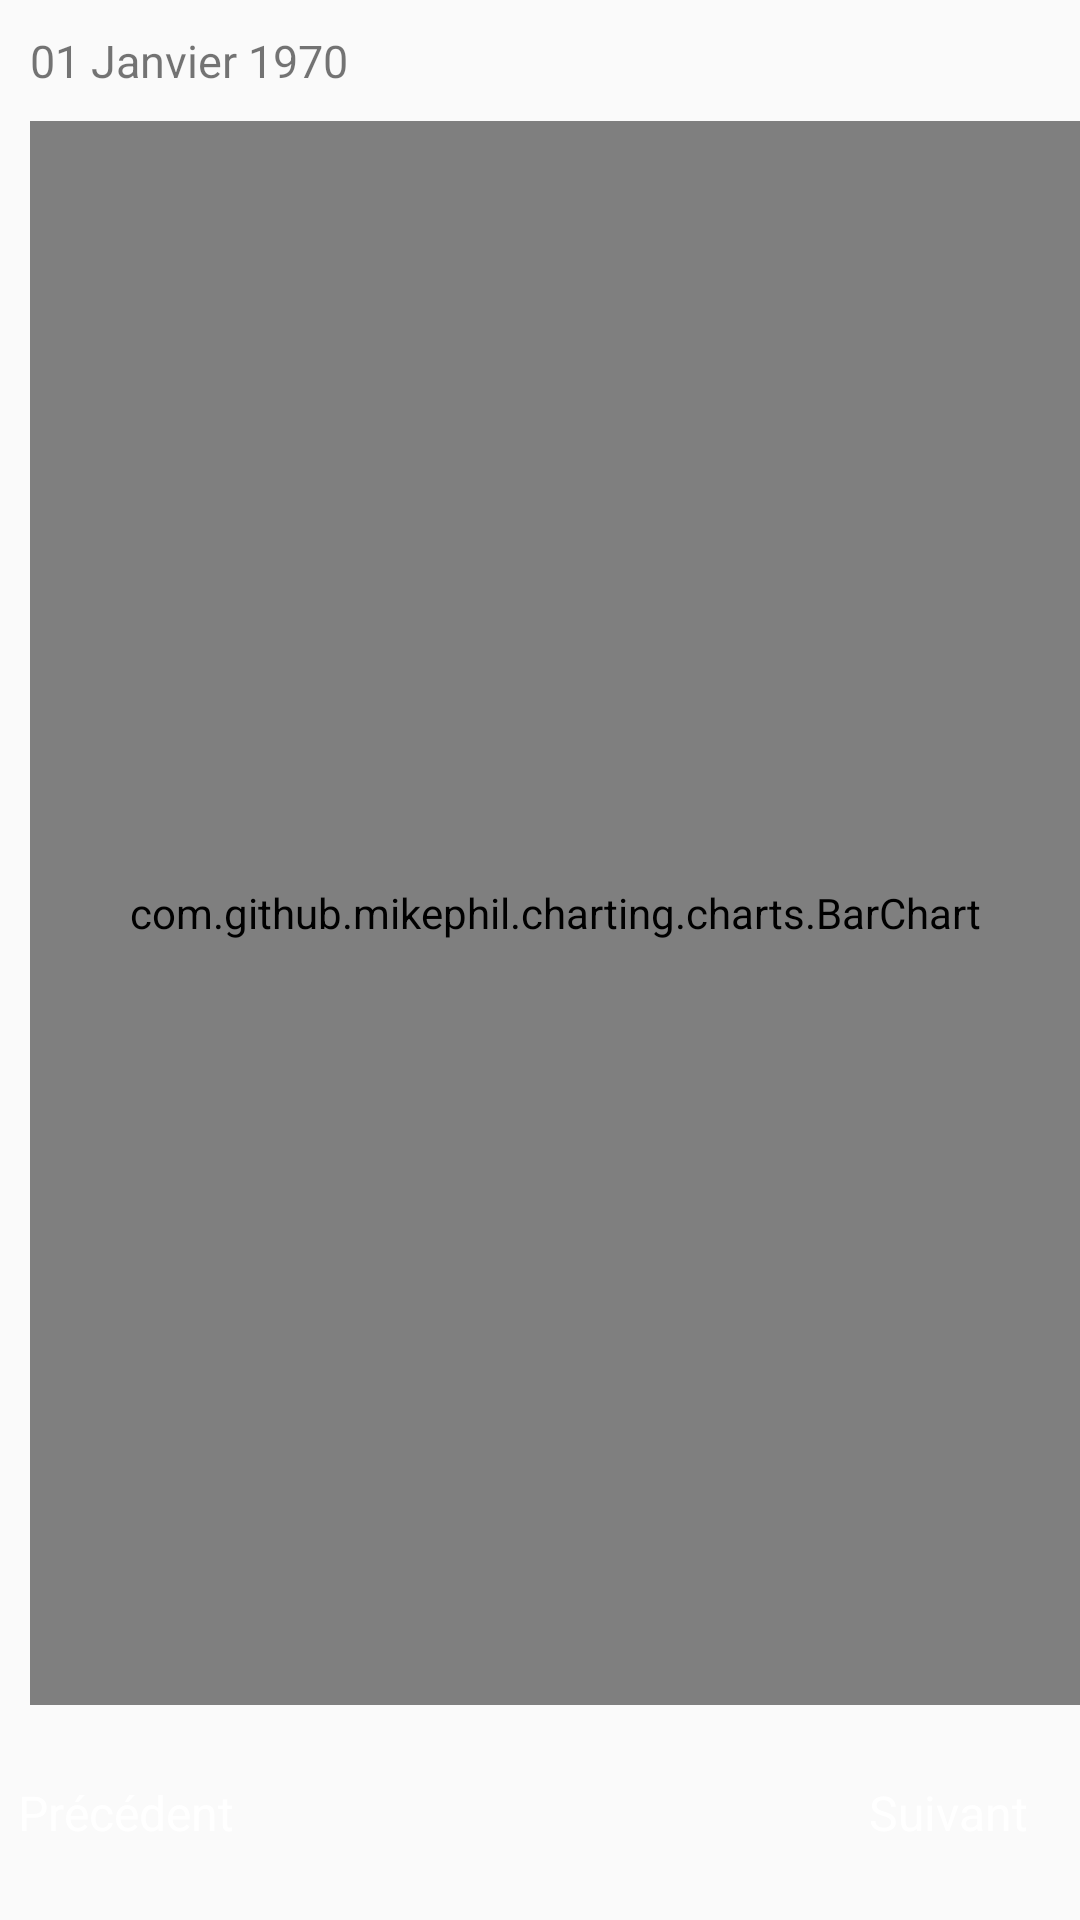

This screen was rendered from an Android layout file. Write that file and the resources it references.
<!-- AndroidManifest.xml: application theme MyAppTheme -->
<!-- res/layout/activity_consult_statistics_by_employee.xml -->
<?xml version="1.0" encoding="utf-8"?>
<androidx.constraintlayout.widget.ConstraintLayout
    xmlns:android="http://schemas.android.com/apk/res/android"
    xmlns:app="http://schemas.android.com/apk/res-auto"
    xmlns:tools="http://schemas.android.com/tools"
    android:layout_width="match_parent"
    android:layout_height="match_parent"
    android:orientation="vertical"
    tools:context=".View.activity.ConsultStatisticsByEmployee">

    <TextView
        app:layout_constraintStart_toStartOf="parent"
        app:layout_constraintTop_toTopOf="parent"
        android:layout_marginStart="10dp"
        android:layout_marginTop="10dp"
        android:id="@+id/stat_date"
        android:layout_height="wrap_content"
        android:textSize="15sp"
        android:text="@string/period"
        android:layout_width="wrap_content"/>


    <com.github.mikephil.charting.charts.BarChart
        app:layout_constraintStart_toStartOf="parent"
        app:layout_constraintTop_toBottomOf="@+id/stat_date"
        app:layout_constraintBottom_toTopOf="@id/layout"
        android:layout_marginTop="10dp"
        android:layout_marginStart="10dp"
        android:layout_marginBottom="10dp"
        android:id="@+id/chart"
        android:layout_width="match_parent"
        android:layout_height="0dp" />
    <androidx.constraintlayout.widget.ConstraintLayout
        android:id="@+id/layout"
        android:layout_width="match_parent"
        android:layout_height="wrap_content"
        android:layout_marginStart="0dp"
        android:layout_marginEnd="0dp"
        android:orientation="horizontal"
        android:layout_marginBottom="10dp"
        app:layout_constraintEnd_toEndOf="parent"
        app:layout_constraintStart_toStartOf="parent"
        app:layout_constraintHorizontal_bias="0.5"
        app:layout_constraintBottom_toBottomOf="parent">

        <Button
            style="@style/my_button_two"
            app:layout_constraintTop_toTopOf="parent"
            app:layout_constraintStart_toStartOf="parent"
            android:id="@+id/report_previous"
            android:layout_marginStart="-10dp"
            android:text="@string/previous"

            />

        <Button
            style="@style/my_button_two"
            app:layout_constraintEnd_toEndOf="parent"
            app:layout_constraintTop_toTopOf="parent"
            android:id="@+id/report_next"
            android:layout_gravity="end"
            android:text="@string/next"
            />
    </androidx.constraintlayout.widget.ConstraintLayout>
</androidx.constraintlayout.widget.ConstraintLayout>
<!-- resources referenced by this layout -->
<resources>
  <string name="next">Suivant</string>
  <string name="period">01 Janvier 1970</string>
  <string name="previous">Précédent</string>
  <style name="my_button_two" parent="my_single_button">
          <item name="android:textSize">16sp</item>
          <item name="android:textColor">@color/white</item>
          <item name="android:background">@drawable/shapelogin</item>
          <item name="android:layout_width">wrap_content</item>
          <item name="android:layout_height">wrap_content</item>
          <item name="android:padding">15dp</item>
          <item name="android:backgroundTint">@color/colorPrimary</item>
      </style>
  <style name="MyAppTheme" parent="Theme.AppCompat.Light.DarkActionBar">
          
          <item name="colorPrimary">@color/colorPrimary</item>
          <item name="colorPrimaryDark">@color/colorPrimaryDark</item>
          <item name="colorAccent">@color/colorAccent</item>
          <item name="android:alertDialogStyle">@style/MyAlertDialogStyle</item>
      </style>
  <style name="my_single_button" parent="@android:style/Widget.Button">
          <item name="android:textSize">16sp</item>
          <item name="android:textColor">@color/white</item>
          <item name="android:background">@drawable/shapelogin</item>
          <item name="android:layout_width">match_parent</item>
          <item name="android:layout_height">wrap_content</item>
          <item name="android:padding">15dp</item>
      </style>
  <color name="white">#FFFFFFFF</color>
  <color name="colorPrimary">#3F51B5</color>
  <color name="colorPrimaryDark">#303F9F</color>
  <color name="colorAccent">#FF4081</color>
  <style name="MyAlertDialogStyle" parent="Theme.AppCompat.Light.Dialog.Alert">
          <item name="colorAccent">@color/dialog_button</item>
          <item name="android:textColorPrimary">@color/dialog_button</item>
          <item name="android:colorBackground">@color/primaryColor</item>
          <item name="backgroundColor">@color/dialog_background</item>
          
          <item name="android:textColor">#212121</item>
          <item name="android:textColorSecondary">#757575</item>
      </style>
  <color name="dialog_button">#f5ef3c</color>
  <color name="primaryColor">#e91e63</color>
  <color name="dialog_background">#5fa3d0</color>
</resources>
